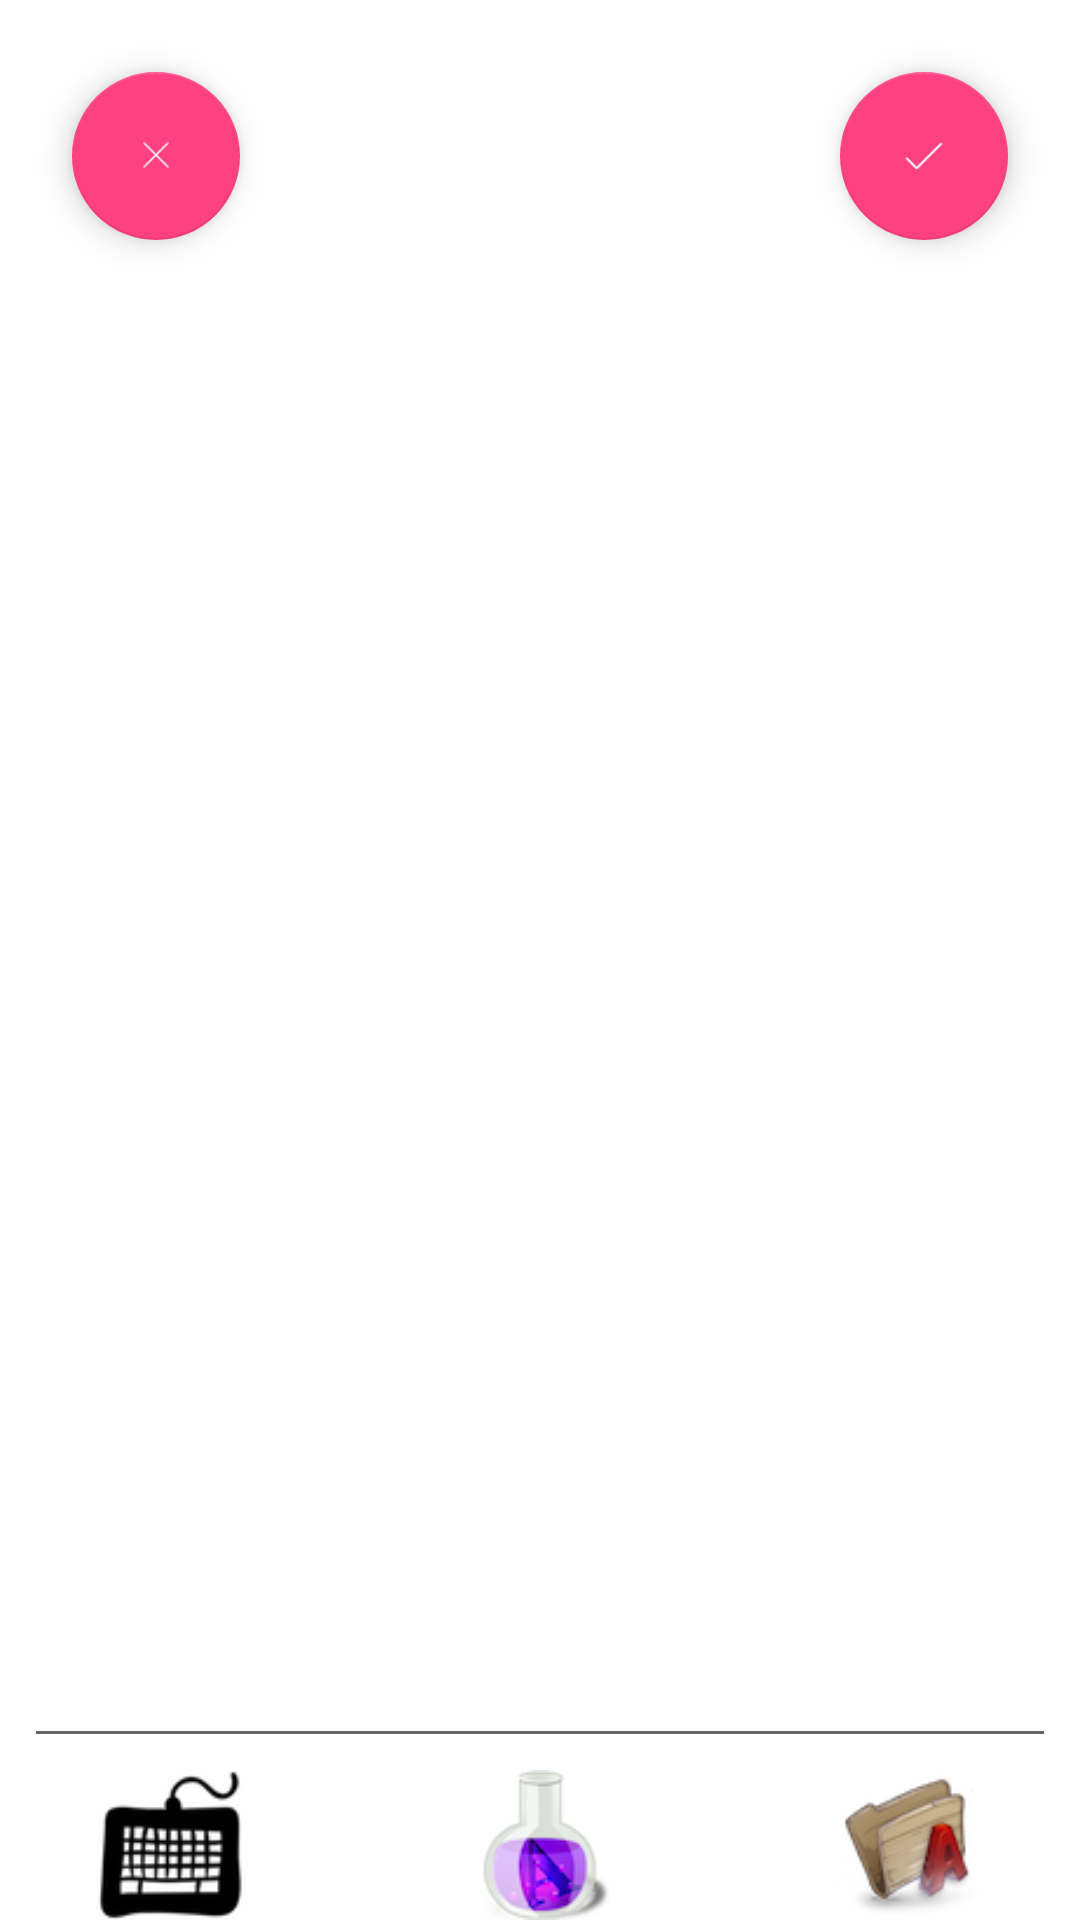

Write the Android layout XML for this screen, with the resource values it uses.
<!-- AndroidManifest.xml: application theme AppTheme -->
<!-- res/layout/activity_view_add_text.xml -->
<?xml version="1.0" encoding="utf-8"?>
<android.support.constraint.ConstraintLayout xmlns:android="http://schemas.android.com/apk/res/android"
    xmlns:app="http://schemas.android.com/apk/res-auto"
    android:id="@+id/constraintLayoutAddText"
    android:layout_width="match_parent"
    android:layout_height="match_parent"
    android:background="@color/white"
    android:focusableInTouchMode="true">

    <android.support.design.widget.FloatingActionButton
        android:id="@+id/floatingActionButtonDone"
        android:layout_width="wrap_content"
        android:layout_height="wrap_content"
        android:layout_marginEnd="24dp"
        android:layout_marginTop="24dp"
        android:clickable="true"
        app:layout_constraintEnd_toEndOf="parent"
        app:layout_constraintTop_toTopOf="parent"
        app:srcCompat="@drawable/ic_common_done_white_bounding" />

    <android.support.design.widget.FloatingActionButton
        android:id="@+id/floatingActionButtonCancel"
        android:layout_width="wrap_content"
        android:layout_height="wrap_content"
        android:layout_marginStart="24dp"
        android:layout_marginTop="24dp"
        android:clickable="true"
        app:layout_constraintStart_toStartOf="parent"
        app:layout_constraintTop_toTopOf="parent"
        app:srcCompat="@drawable/ic_common_close_white_bounding" />

    <FrameLayout
        android:id="@+id/changeableBottomLayout"
        android:layout_width="0dp"
        android:layout_height="0dp"
        android:layout_marginBottom="8dp"
        android:layout_marginEnd="8dp"
        android:layout_marginStart="8dp"
        android:visibility="gone"
        app:layout_constraintBottom_toBottomOf="parent"
        app:layout_constraintDimensionRatio="H,16:9"
        app:layout_constraintEnd_toEndOf="parent"
        app:layout_constraintStart_toStartOf="parent"
        app:layout_constraintWidth_percent="1" />

    <ImageView
        android:id="@+id/imageViewColor"
        android:layout_width="50dp"
        android:layout_height="50dp"
        android:layout_marginEnd="8dp"
        android:layout_marginStart="8dp"
        app:layout_constraintBottom_toTopOf="@+id/changeableBottomLayout"
        app:layout_constraintEnd_toEndOf="parent"
        app:layout_constraintHorizontal_bias="0.498"
        app:layout_constraintStart_toStartOf="parent"
        app:srcCompat="@drawable/fonts_color" />

    <ImageView
        android:id="@+id/imageViewKeyboard"
        android:layout_width="50dp"
        android:layout_height="50dp"
        android:layout_marginStart="32dp"
        app:layout_constraintBottom_toTopOf="@+id/changeableBottomLayout"
        app:layout_constraintStart_toStartOf="parent"
        app:srcCompat="@drawable/fonts_keyboard" />

    <ImageView
        android:id="@+id/imageViewType"
        android:layout_width="50dp"
        android:layout_height="50dp"
        android:layout_marginEnd="32dp"
        app:layout_constraintBottom_toTopOf="@+id/changeableBottomLayout"
        app:layout_constraintEnd_toEndOf="parent"
        app:srcCompat="@drawable/fonts_type" />

    <EditText
        android:id="@+id/editText"
        android:layout_width="0dp"
        android:layout_height="wrap_content"
        android:layout_marginBottom="4dp"
        android:layout_marginEnd="8dp"
        android:layout_marginStart="8dp"
        android:ems="10"
        android:gravity="center"
        android:inputType="textPersonName"
        android:textSize="220sp"
        app:layout_constraintBottom_toTopOf="@+id/imageViewColor"
        app:layout_constraintEnd_toEndOf="parent"
        app:layout_constraintHorizontal_bias="0.0"
        app:layout_constraintStart_toStartOf="parent" />


</android.support.constraint.ConstraintLayout>
<!-- resources referenced by this layout -->
<resources>
  <color name="white">#FFFFFF</color>
  <!-- drawable fonts_color: png bitmap (drawable, 7894 bytes) -->
  <!-- drawable fonts_keyboard: png bitmap (drawable, 4282 bytes) -->
  <!-- drawable fonts_type: png bitmap (drawable, 8113 bytes) -->
  <!-- drawable ic_common_close_white_bounding: png bitmap (drawable, 242 bytes) -->
  <!-- drawable ic_common_done_white_bounding: png bitmap (drawable, 212 bytes) -->
  <style name="AppTheme" parent="Theme.AppCompat.Light.NoActionBar">
          
          <item name="colorPrimary">@color/colorPrimary</item>
          <item name="colorPrimaryDark">@color/colorPrimaryDark</item>
          <item name="colorAccent">@color/colorAccent</item>
      </style>
  <color name="colorPrimary">#3F51B5</color>
  <color name="colorPrimaryDark">#303F9F</color>
  <color name="colorAccent">#FF4081</color>
</resources>
